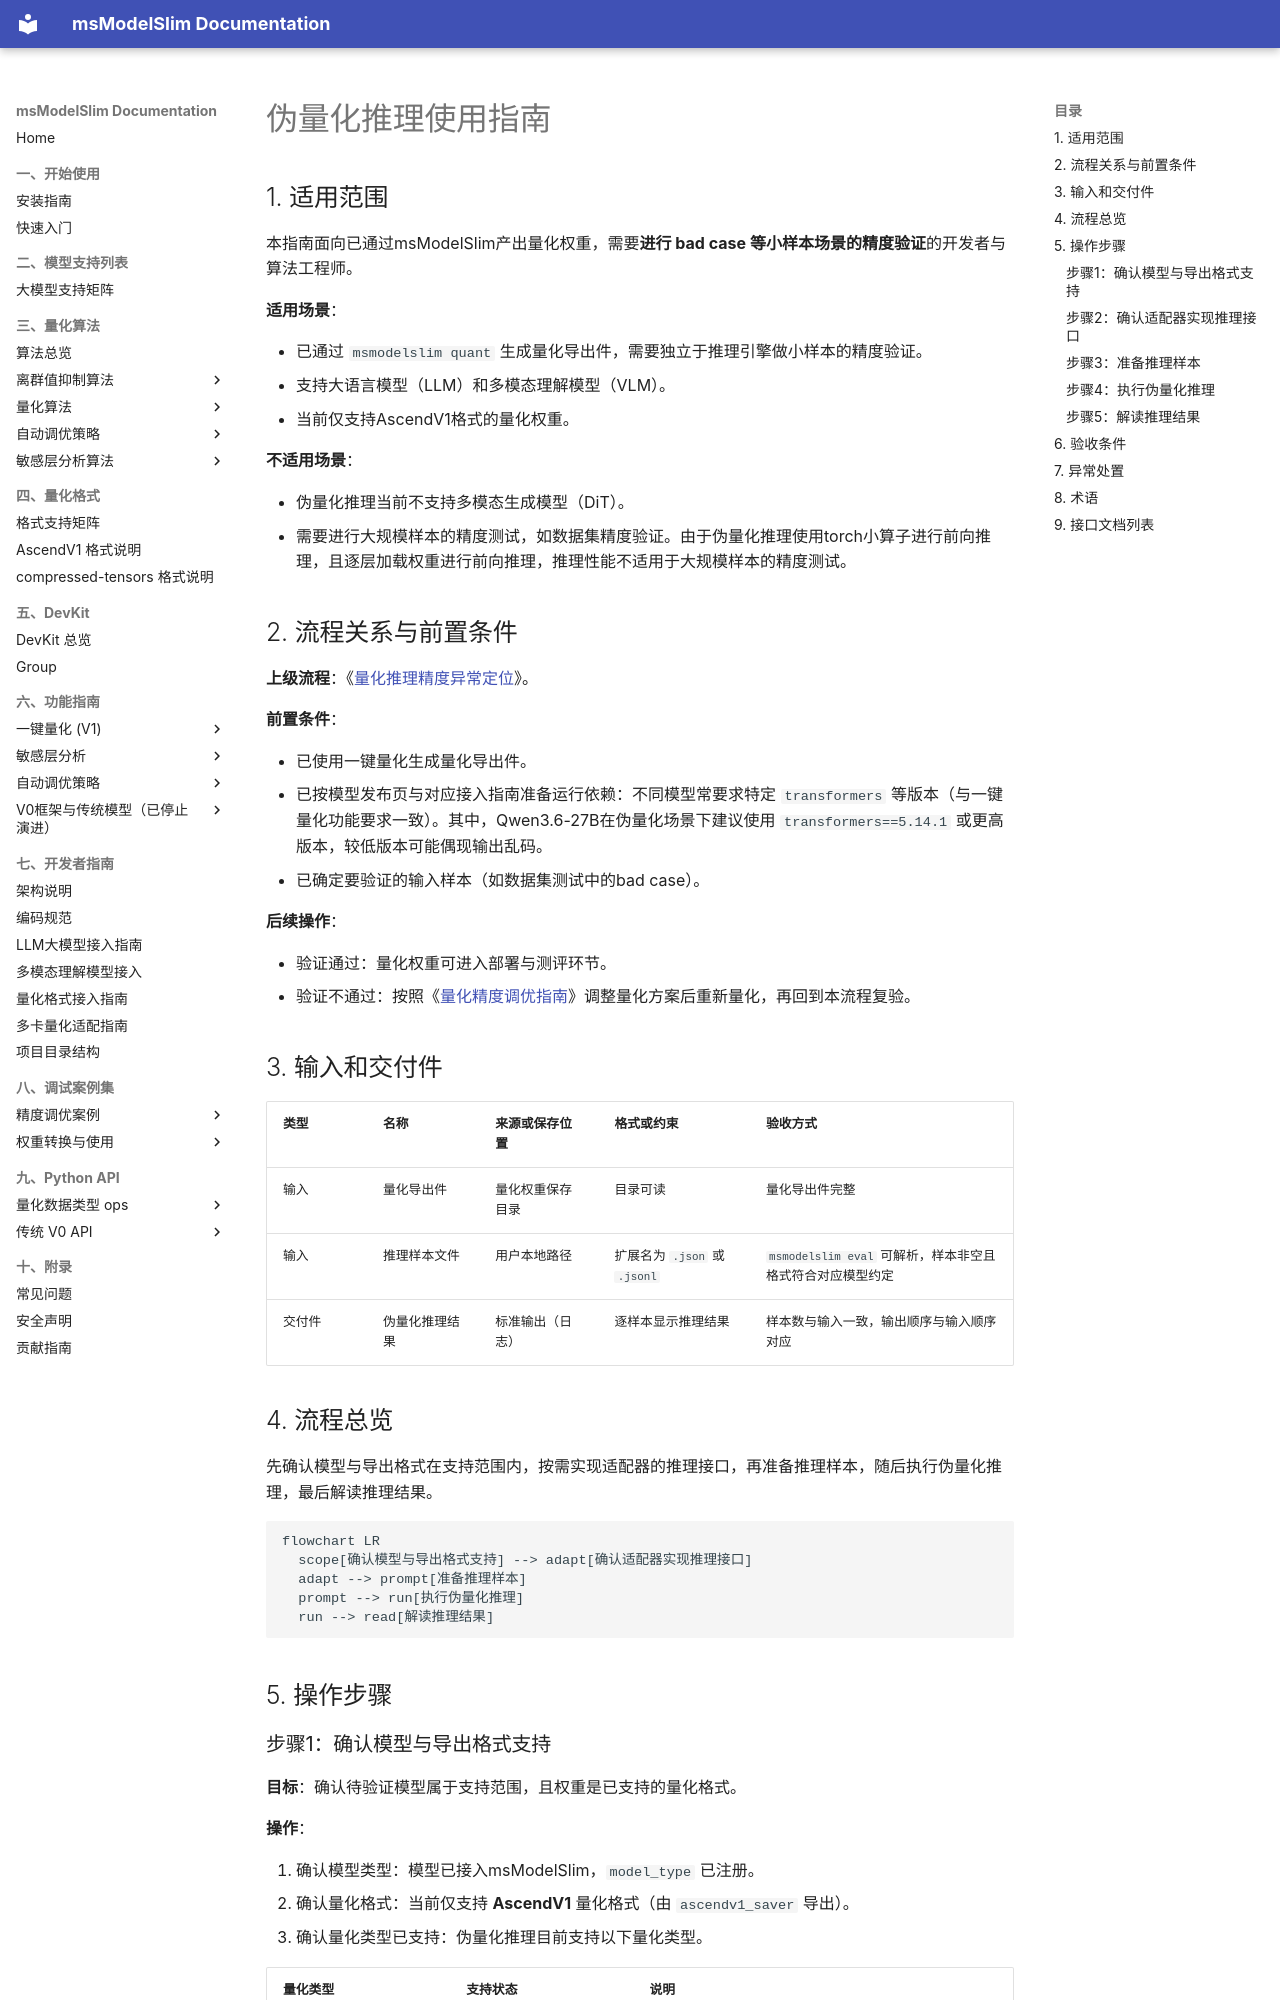

repository: Ascend/msmodelslim · page: zh/user_guide/usage_fake_quant_evaluation/index.html · generator: mkdocs

# 伪量化推理使用指南

## 1. 适用范围

本指南面向已通过msModelSlim产出量化权重，需要**进行 bad case 等小样本场景的精度验证**的开发者与算法工程师。

**适用场景**：

- 已通过 `msmodelslim quant` 生成量化导出件，需要独立于推理引擎做小样本的精度验证。
- 支持大语言模型（LLM）和多模态理解模型（VLM）。
- 当前仅支持AscendV1格式的量化权重。

**不适用场景**：

- 伪量化推理当前不支持多模态生成模型（DiT）。
- 需要进行大规模样本的精度测试，如数据集精度验证。由于伪量化推理使用torch小算子进行前向推理，且逐层加载权重进行前向推理，推理性能不适用于大规模样本的精度测试。

## 2. 流程关系与前置条件

**上级流程**：《[量化推理精度异常定位](process_quantization_accuracy_anomaly_locating.md)》。

**前置条件**：

- 已使用一键量化生成量化导出件。
- 已按模型发布页与对应接入指南准备运行依赖：不同模型常要求特定 `transformers` 等版本（与一键量化功能要求一致）。其中，Qwen3.6-27B在伪量化场景下建议使用 `transformers==5.14.1` 或更高版本，较低版本可能偶现输出乱码。
- 已确定要验证的输入样本（如数据集测试中的bad case）。

**后续操作**：

- 验证通过：量化权重可进入部署与测评环节。
- 验证不通过：按照《[量化精度调优指南](process_quantization_precision_tuning.md)》调整量化方案后重新量化，再回到本流程复验。

## 3. 输入和交付件

| 类型 | 名称 | 来源或保存位置 | 格式或约束 | 验收方式 |
| --- | --- | --- | --- | --- |
| 输入 | 量化导出件 | 量化权重保存目录 | 目录可读 | 量化导出件完整 |
| 输入 | 推理样本文件 | 用户本地路径 | 扩展名为 `.json` 或 `.jsonl` | `msmodelslim eval` 可解析，样本非空且格式符合对应模型约定 |
| 交付件 | 伪量化推理结果 | 标准输出（日志） | 逐样本显示推理结果 | 样本数与输入一致，输出顺序与输入顺序对应 |

## 4. 流程总览

先确认模型与导出格式在支持范围内，按需实现适配器的推理接口，再准备推理样本，随后执行伪量化推理，最后解读推理结果。

```mermaid
flowchart LR
  scope[确认模型与导出格式支持] --> adapt[确认适配器实现推理接口]
  adapt --> prompt[准备推理样本]
  prompt --> run[执行伪量化推理]
  run --> read[解读推理结果]
```

## 5. 操作步骤

### 步骤1：确认模型与导出格式支持

**目标**：确认待验证模型属于支持范围，且权重是已支持的量化格式。

**操作**：

1. 确认模型类型：模型已接入msModelSlim，`model_type` 已注册。
2. 确认量化格式：当前仅支持 **AscendV1** 量化格式（由 `ascendv1_saver` 导出）。
3. 确认量化类型已支持：伪量化推理目前支持以下量化类型。

| 量化类型 | 支持状态 | 说明 |
|----------|----------|---------|
| w8a8 | ✅ 支持 | 支持 INT8、MXFP8 |
| c8 | ✅ 支持 | 支持 FA 量化与 KVCache 量化 |

**输出**：选定的 `${MODEL_TYPE}` 与确认可用的量化导出目录 `${MODEL_PATH}`。

**通过条件**：使用 `--model_type ${MODEL_TYPE}` 启动伪量化推理时，日志显示命中预期模型适配器，且无未知模型或未命中适配器相关报错。
